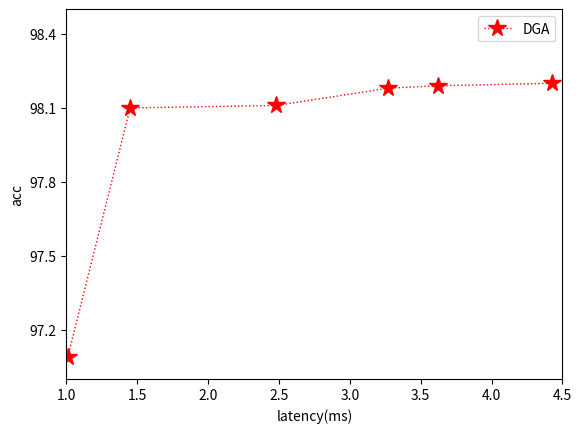

This chart was generated by the following Python code:
import matplotlib
import matplotlib.pyplot as plt
from matplotlib.pyplot import MultipleLocator
from matplotlib.backends.backend_pdf import PdfPages

x_DGA = [1.01, 1.45, 2.48, 3.27, 3.62, 4.43]
# x_UNSW = [1, 1.5, 2, 2.5, 3, 3.5]
# x_UNIBS = [1, 2, 2.5, 3, 4, 4.4]

y_DGA = [97.09, 98.10, 98.11, 98.18, 98.19, 98.20]
# y_UNSW = [97.3, 97.5, 97.6, 97.9, 96.9, 97.0]
# y_UNIBS = [96.3, 96.4, 96.5, 96.6, 96.7, 96.8]

plt.plot(x_DGA, y_DGA, "red", marker='*', linestyle=':', linewidth=1, markersize=13, label="DGA")
# plt.plot(x_UNSW, y_UNSW, "blue", marker='.', linestyle='-', linewidth=2, markersize=10, label="UNSW")
# plt.plot(x_UNIBS, y_UNIBS, "green", marker='.', linestyle='-', linewidth=2, markersize=10, label="UNIBS")

plt.xlabel("latency(ms)")
plt.ylabel("acc")
ax=plt.gca()
ax.xaxis.set_major_locator(MultipleLocator(0.5))
ax.yaxis.set_major_locator(MultipleLocator(0.3))
plt.xlim(1.0, 4.5)
plt.ylim(97, 98.5)
plt.title("")
plt.legend(loc="best")
plt.show()
pp = PdfPages('latency.pdf')
plt.savefig(pp, format='pdf', bbox_inches='tight')
pp.close()

